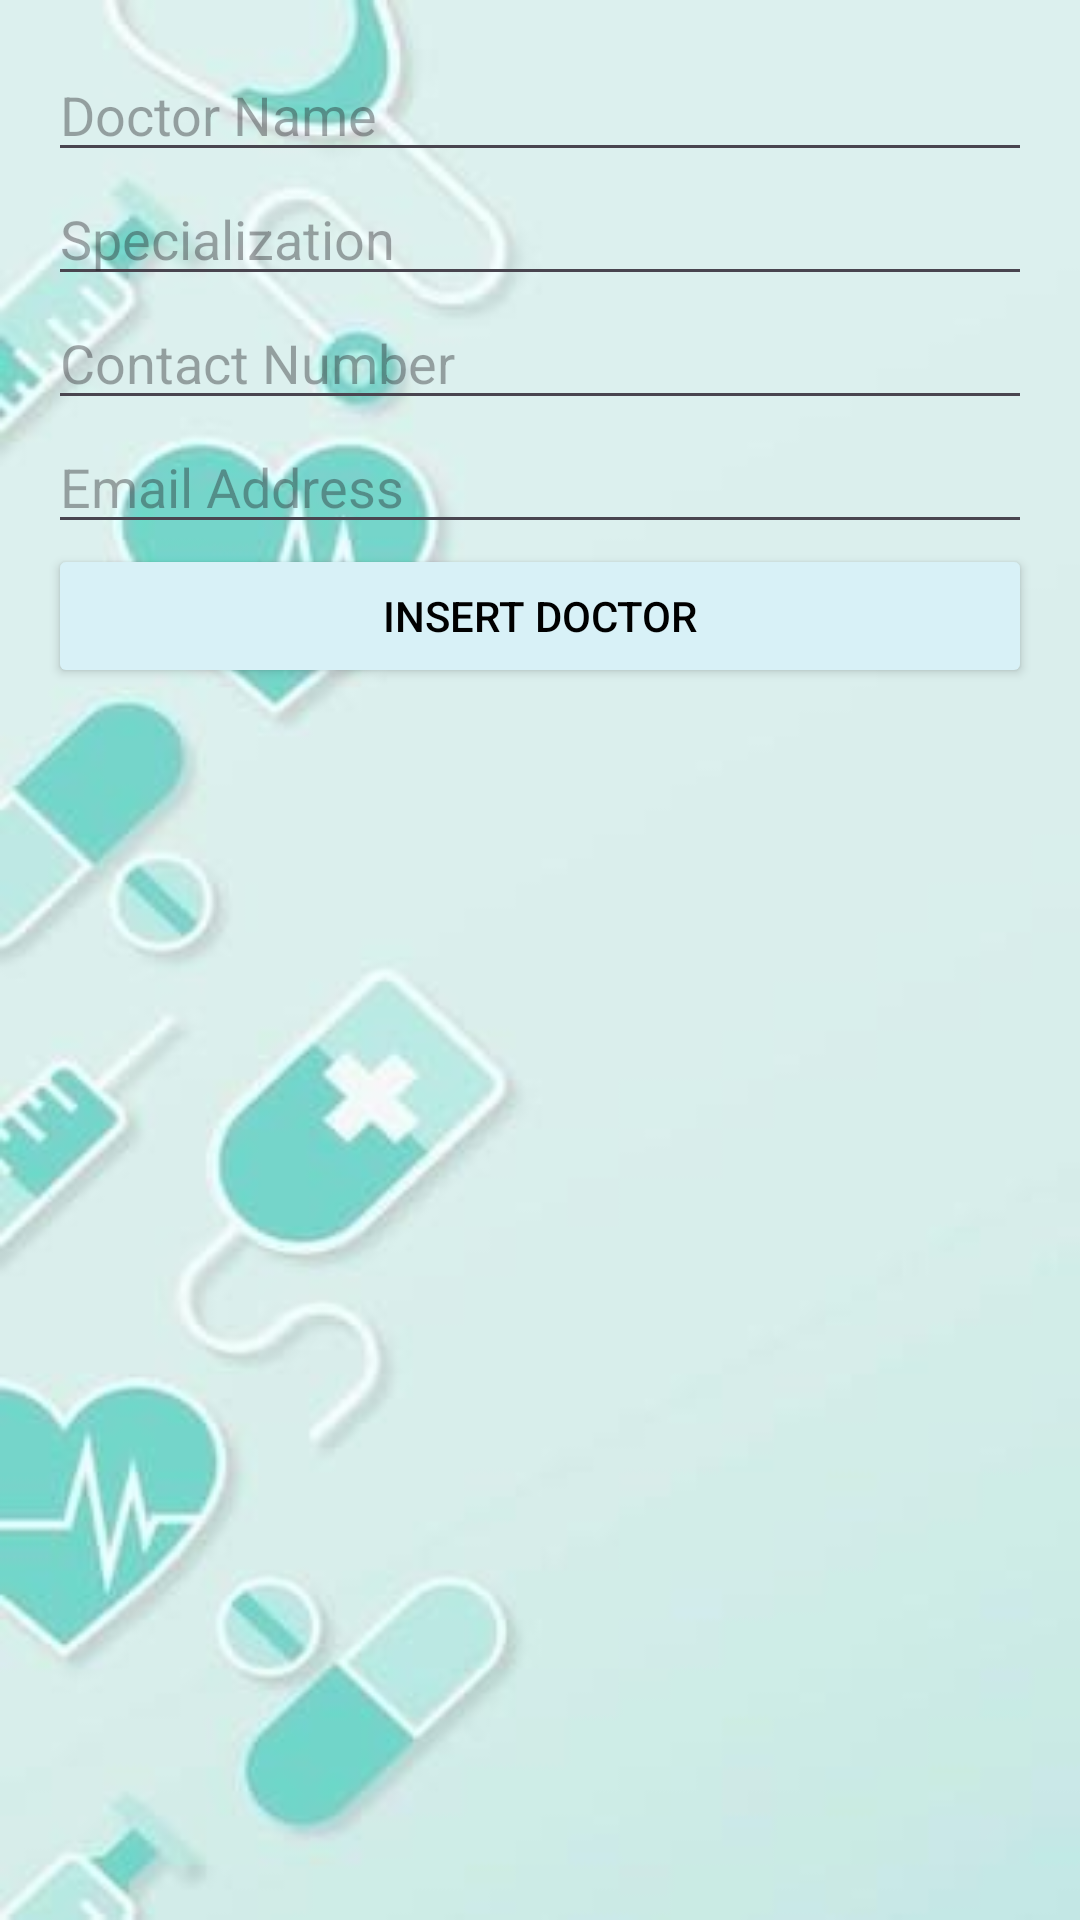

Android layout source for this screen:
<!-- AndroidManifest.xml: application theme Theme.PharmaDoc -->
<!-- res/layout/activity_insert_doctor.xml -->
<?xml version="1.0" encoding="utf-8"?>
<LinearLayout xmlns:android="http://schemas.android.com/apk/res/android"
    android:layout_width="match_parent"
    android:layout_height="match_parent"
    android:orientation="vertical"
    android:background="@drawable/background_pd"
    android:padding="16dp">

    <EditText
        android:id="@+id/edit_text_doctor_name"
        android:layout_width="match_parent"
        android:layout_height="wrap_content"
        android:hint="Doctor Name"
        android:inputType="textPersonName" />

    <EditText
        android:id="@+id/edit_text_doctor_specialization"
        android:layout_width="match_parent"
        android:layout_height="wrap_content"
        android:hint="Specialization"
        android:inputType="text" />

    <EditText
        android:id="@+id/edit_text_doctor_contact"
        android:layout_width="match_parent"
        android:layout_height="wrap_content"
        android:hint="Contact Number"
        android:inputType="phone" />

    <EditText
        android:id="@+id/edit_text_doctor_email"
        android:layout_width="match_parent"
        android:layout_height="wrap_content"
        android:hint="Email Address"
        android:inputType="text" />

    <Button
        android:id="@+id/button_insert_doctor"
        android:layout_width="match_parent"
        android:layout_height="wrap_content"
        android:text="Insert Doctor"
        android:backgroundTint="#D8F1F7"
        android:textColor="@color/black"/>

</LinearLayout>
<!-- resources referenced by this layout -->
<resources>
  <color name="black">#FF000000</color>
  <!-- drawable background_pd: jpg bitmap (drawable, 10339 bytes) -->
  <style name="Theme.PharmaDoc" parent="Base.Theme.PharmaDoc" />
  <style name="Base.Theme.PharmaDoc" parent="Theme.Material3.DayNight.NoActionBar">
          
          
      </style>
</resources>
